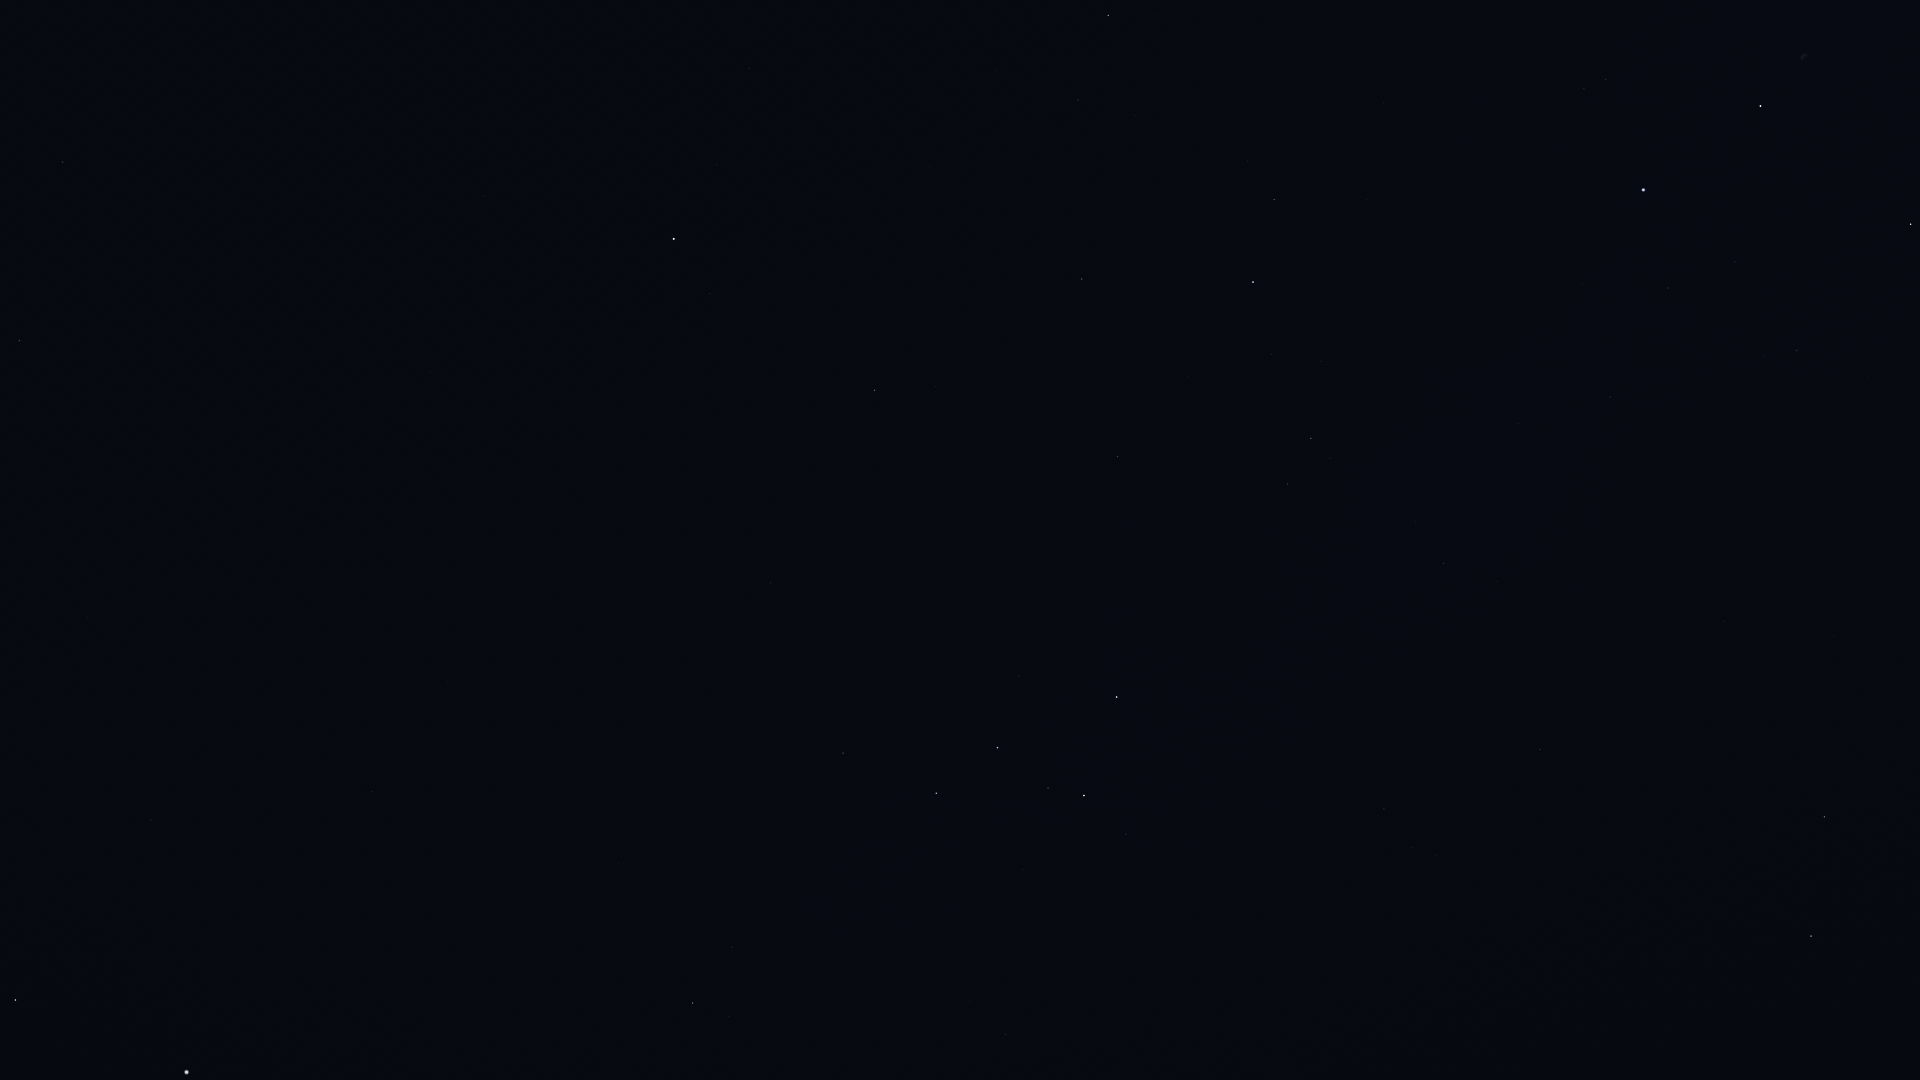

Data behind this chart, as committed beside it:
Star_ID, Name, X, Y
746, Caph, 1117, 697
2920, Fulu, 1126, 834
3179, Schedar, 1084, 795
3821, Achird, 1048, 788
107418, Castula, 1015, 775
6411, Adhil, 1088, 1070
6686, Ruchbah, 936, 793
7607, Nembus, 1006, 1034
8886, Segin, 843, 753
13192, Nushagak, 700, 610
13268, Miram, 732, 947
14328, HIP 14328, 693, 1003
16228, HIP 16228, 619, 864
17959, HIP 17959, 597, 615
18505, HIP 18505, 553, 788
22783, HIP 22783, 448, 682
24003, Mago, 451, 604
24608, Capella, 187, 1072
25110, HIP 25110, 541, 415
28360, Menkalinan, 16, 1000
30060, HIP 30060, 174, 694
33449, HIP 33449, 88, 618
40687, Násti, 45, 370
41704, Muscida, 19, 341
58952, Tonatiuh, 469, 16
85822, Yildun, 717, 165
94376, Altais, 1108, 15
96100, Alsafi, 1082, 68
100453, Sadr, 1760, 106
102098, Deneb, 1643, 190
102488, Aljanah, 1911, 224
105199, Alderamin, 1253, 282
106032, Alfirk, 1082, 279
107136, Azelfafage, 1482, 397
108917, Kurhah, 1187, 377
109352, HIP 109352, 1835, 632
109492, HIP 109492, 1311, 438
109937, HIP 109937, 1724, 621
110538, HIP 110538, 1416, 522
110609, HIP 110609, 1469, 549
111022, HIP 111022, 1497, 581
111104, HIP 111104, 1587, 628
111169, HIP 111169, 1444, 563
112158, Matar, 1824, 817
112724, HIP 112724, 1118, 456
113881, Scheat, 1811, 936
115250, Salm, 1843, 1072
116076, Veritate, 1524, 890
116727, Errai, 875, 390
